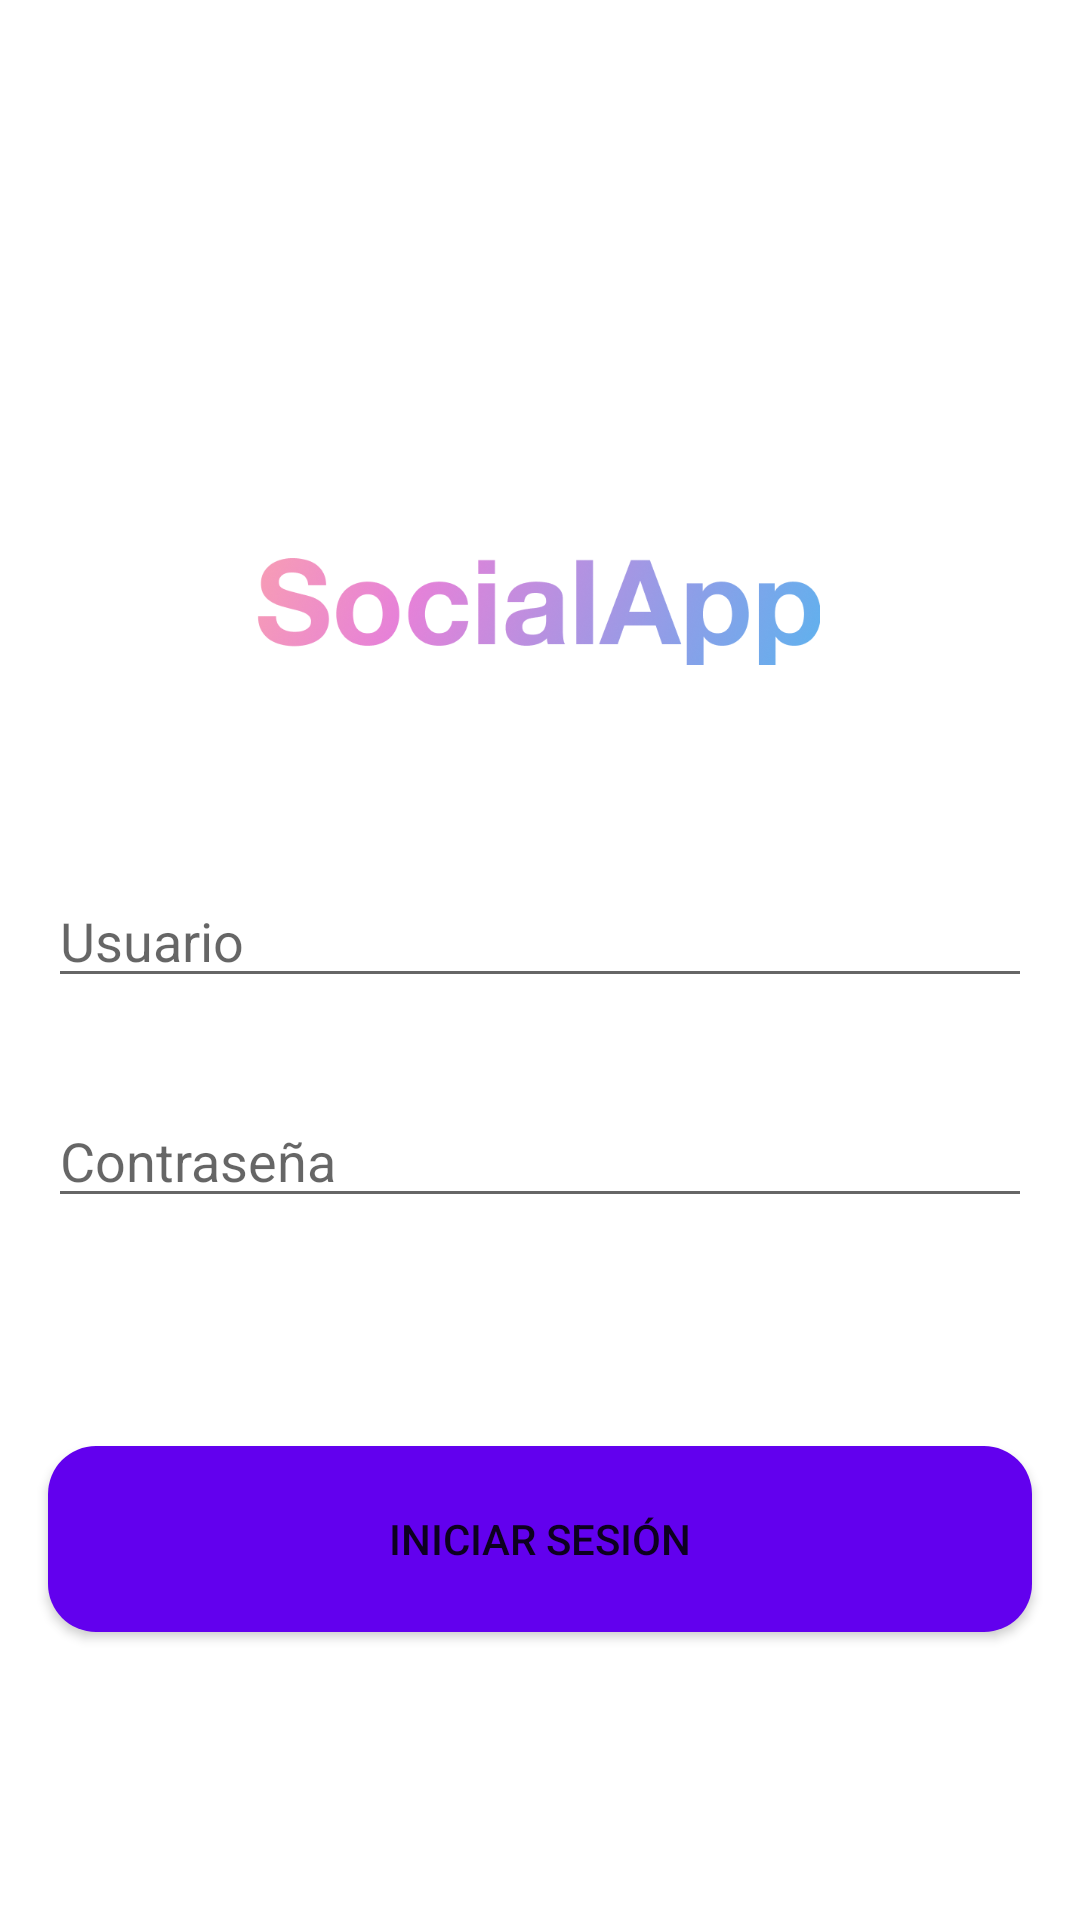

Layout XML and referenced resources for this Android screen:
<!-- AndroidManifest.xml: application theme Theme.Reto1 -->
<!-- res/layout/activity_login.xml -->
<?xml version="1.0" encoding="utf-8"?>
<androidx.constraintlayout.widget.ConstraintLayout xmlns:android="http://schemas.android.com/apk/res/android"
    xmlns:app="http://schemas.android.com/apk/res-auto"
    xmlns:tools="http://schemas.android.com/tools"
    android:layout_width="match_parent"
    android:layout_height="match_parent"
    tools:context=".Login">

    <ImageView
        android:id="@+id/imageView"
        android:layout_width="188dp"
        android:layout_height="wrap_content"
        android:layout_marginTop="116dp"
        app:layout_constraintBottom_toTopOf="@+id/userET"
        app:layout_constraintEnd_toEndOf="parent"
        app:layout_constraintHorizontal_bias="0.497"
        app:layout_constraintStart_toStartOf="parent"
        app:layout_constraintTop_toTopOf="parent"
        app:srcCompat="@drawable/socialapp" />

    <EditText
        android:id="@+id/userET"
        android:layout_width="0dp"
        android:layout_height="wrap_content"
        android:layout_marginStart="16dp"
        android:layout_marginEnd="16dp"
        android:layout_marginBottom="32dp"
        android:ems="10"
        android:hint="Usuario"
        android:inputType="textPersonName"
        app:layout_constraintBottom_toTopOf="@+id/passwordEt"
        app:layout_constraintEnd_toEndOf="parent"
        app:layout_constraintStart_toStartOf="parent" />

    <EditText
        android:id="@+id/passwordEt"
        android:layout_width="0dp"
        android:layout_height="wrap_content"
        android:layout_marginStart="16dp"
        android:layout_marginEnd="16dp"
        android:layout_marginBottom="76dp"
        android:ems="10"
        android:hint="Contraseña"
        android:inputType="textPassword"
        app:layout_constraintBottom_toTopOf="@+id/loginButton"
        app:layout_constraintEnd_toEndOf="parent"
        app:layout_constraintHorizontal_bias="0.0"
        app:layout_constraintStart_toStartOf="parent" />

    <Button
        android:id="@+id/loginButton"
        android:layout_width="0dp"
        android:layout_height="62dp"
        android:layout_marginStart="16dp"
        android:layout_marginEnd="16dp"
        android:layout_marginBottom="96dp"
        android:background="@drawable/button"
        android:backgroundTint="@color/purple_500"
        android:text="Iniciar Sesión"
        app:layout_constraintBottom_toBottomOf="parent"
        app:layout_constraintEnd_toEndOf="parent"
        app:layout_constraintHorizontal_bias="1.0"
        app:layout_constraintStart_toStartOf="parent" />
</androidx.constraintlayout.widget.ConstraintLayout>
<!-- resources referenced by this layout -->
<resources>
  <color name="purple_500">#FF6200EE</color>
  <!-- drawable button (drawable) -->
  <?xml version="1.0" encoding="utf-8"?>
  <shape android:shape="rectangle"
      xmlns:android="http://schemas.android.com/apk/res/android">
  
      <corners android:radius="16dp"></corners>
      <gradient
          android:startColor = "#FED2CE"
          android:centerColor = "#E681D8"
          android:endColor = "#35C3F3"
          android:angle = "0"
          android:type = "linear" />
  </shape>
  <!-- drawable socialapp: png bitmap (drawable, 54804 bytes) -->
  <style name="Theme.Reto1" parent="Theme.MaterialComponents.DayNight.NoActionBar">
          
  
          <item name="colorOnPrimary">@color/white</item>
          
          <item name="colorSecondary">@color/teal_200</item>
          <item name="colorSecondaryVariant">@color/teal_700</item>
          <item name="colorOnSecondary">@color/black</item>
          
          <item name="android:statusBarColor" tools:targetApi="l">?attr/colorPrimaryVariant</item>
          
      </style>
  <color name="white">#FFFFFFFF</color>
  <color name="teal_200">#FF03DAC5</color>
  <color name="teal_700">#FF018786</color>
  <color name="black">#1E1A28</color>
</resources>
